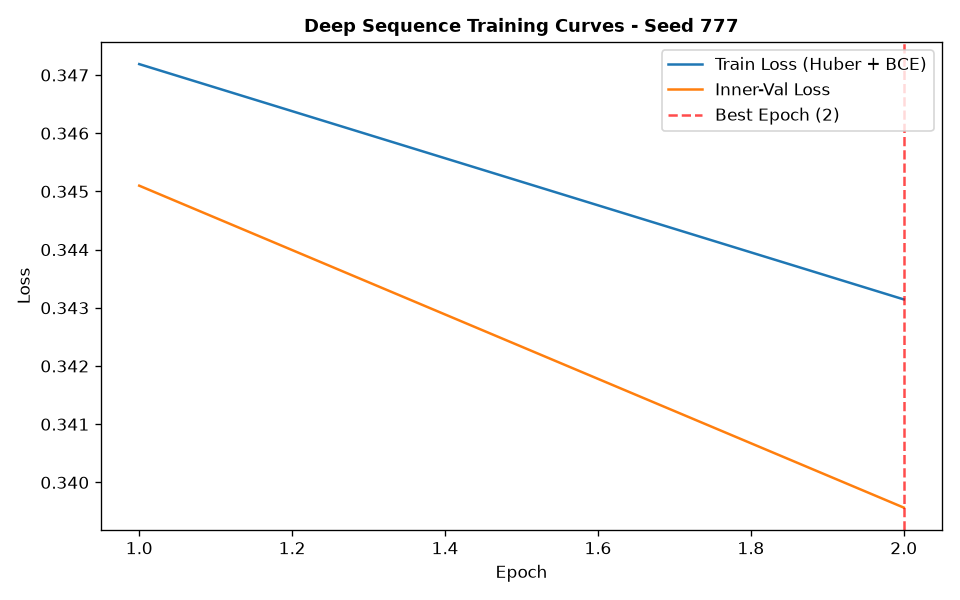

Values plotted in this chart, from the file beside it:
epoch, train_loss, train_ret_loss, train_dir_loss, val_loss, val_ret_loss, val_dir_loss, lr
1, 0.3472, 0.001306, 0.6918, 0.3451, 0.000385, 0.6894, 0.001
2, 0.3431, 0.0004686, 0.6854, 0.3396, 0.0004244, 0.6783, 0.001
